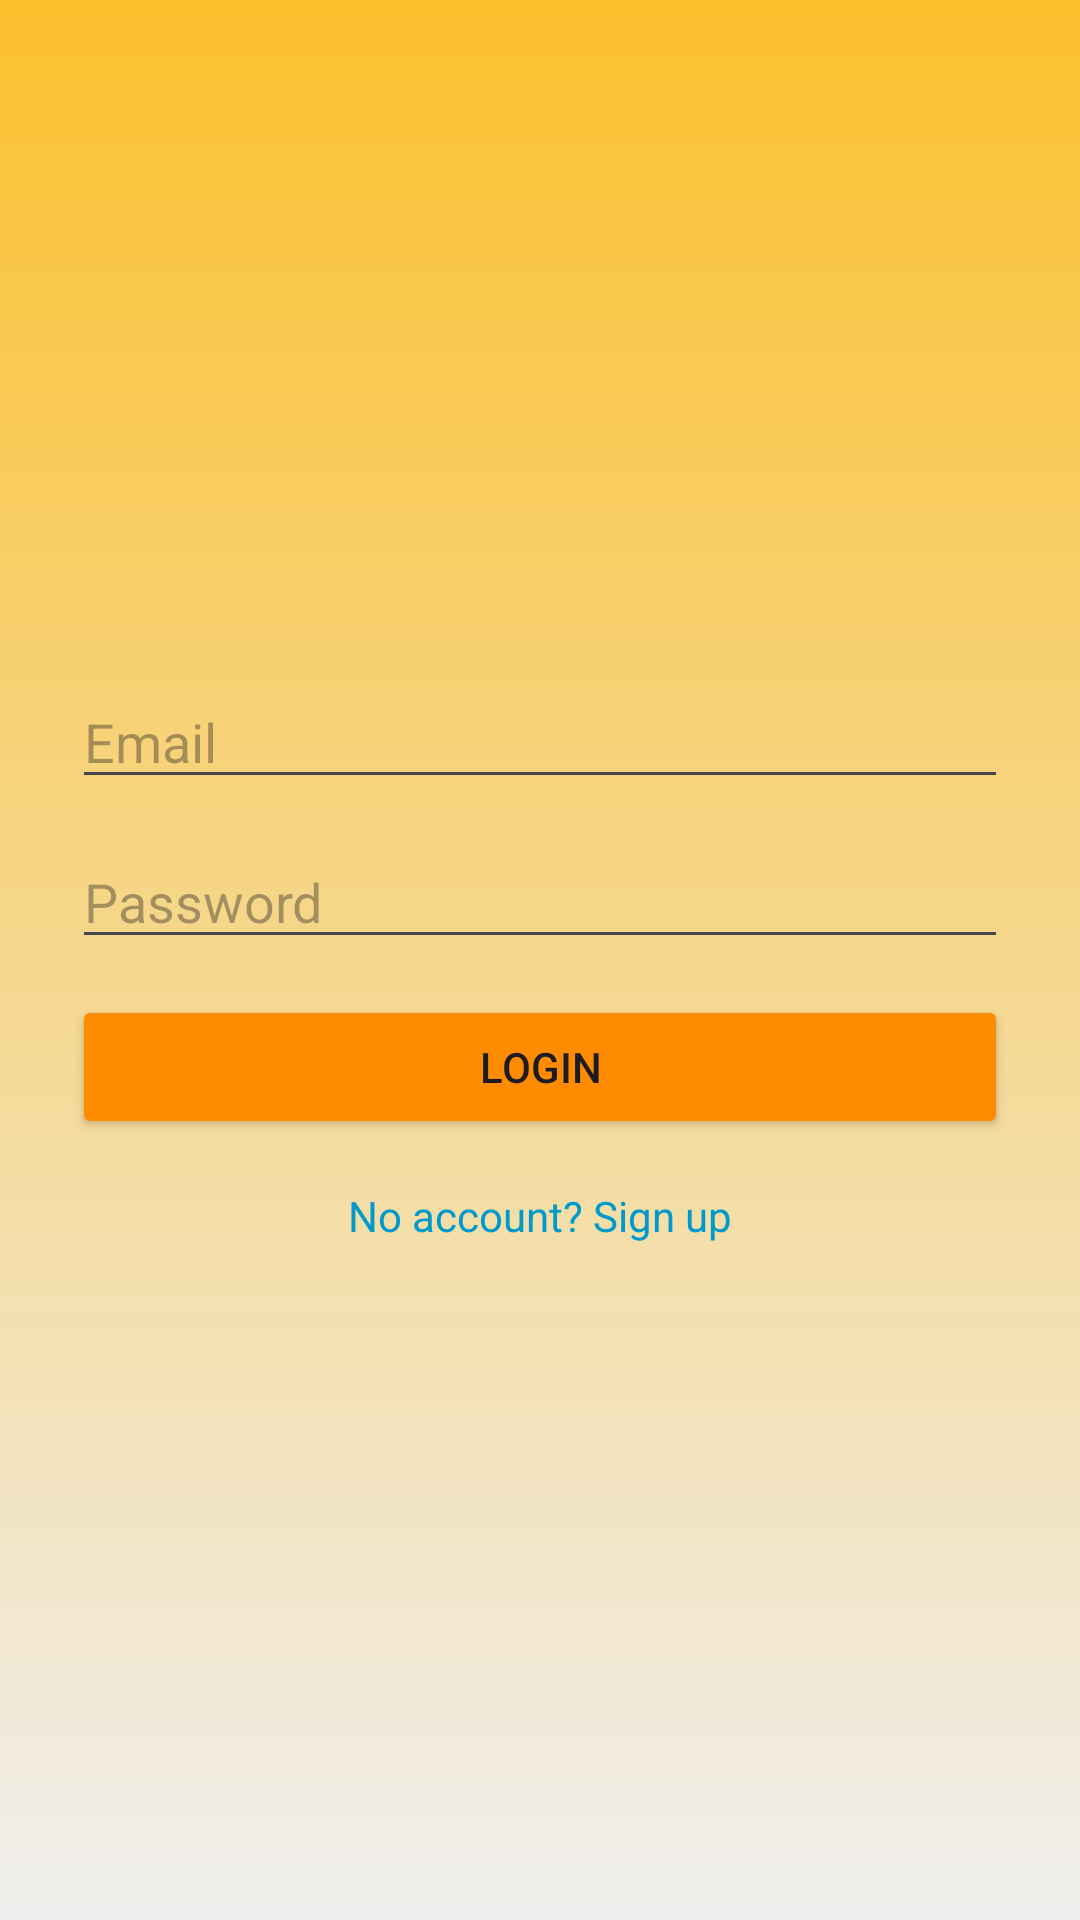

Here is an Android app screen rendered from its layout file. Give the layout XML and the strings, colors and styles it references.
<!-- AndroidManifest.xml: application theme Theme.LifePulse -->
<!-- res/layout/activity_login.xml -->
<?xml version="1.0" encoding="utf-8"?>
<LinearLayout xmlns:android="http://schemas.android.com/apk/res/android"
    android:orientation="vertical"
    android:gravity="center"
    android:padding="24dp"
    android:layout_width="match_parent"
    android:layout_height="match_parent"
    android:background="@drawable/bg_mood_gradient">


<EditText
        android:id="@+id/etEmail"
        android:layout_width="match_parent"
        android:layout_height="wrap_content"
        android:hint="@string/email"
        android:inputType="textEmailAddress"
        android:layout_marginBottom="12dp"/>

    <EditText
        android:id="@+id/etPassword"
        android:layout_width="match_parent"
        android:layout_height="wrap_content"
        android:hint="@string/password"
        android:inputType="textPassword"
        android:layout_marginBottom="12dp"/>

    <Button
        android:id="@+id/btnLogin"
        android:layout_width="match_parent"
        android:layout_height="wrap_content"
        android:text="@string/login"
        android:backgroundTint="@color/dark_orange"
        />

    <TextView
        android:id="@+id/tvGoSignup"
        android:layout_width="wrap_content"
        android:layout_height="wrap_content"
        android:text="No account? Sign up"
        android:textColor="@android:color/holo_blue_dark"
        android:layout_marginTop="16dp"/>
</LinearLayout>
<!-- resources referenced by this layout -->
<resources>
  <color name="dark_orange">#FF8C00</color>
  <!-- drawable bg_mood_gradient (drawable) -->
  <?xml version="1.0" encoding="utf-8"?>
  <shape xmlns:android="http://schemas.android.com/apk/res/android"
      android:shape="rectangle">
  
      <gradient
          android:angle="270"
          android:type="linear"
          android:startColor="@color/buttonGold"
          android:endColor="#F0EFEE"
          android:centerX="0.3"
          android:centerY="0.3" />
  
  </shape>
  <string name="email">Email</string>
  <string name="login">Login</string>
  <string name="password">Password</string>
  <style name="Theme.LifePulse" parent="Base.Theme.LifePulse" />
  <color name="buttonGold">#FBC02D</color>
  <style name="Base.Theme.LifePulse" parent="Theme.Material3.DayNight.NoActionBar">
          
          
      </style>
</resources>
